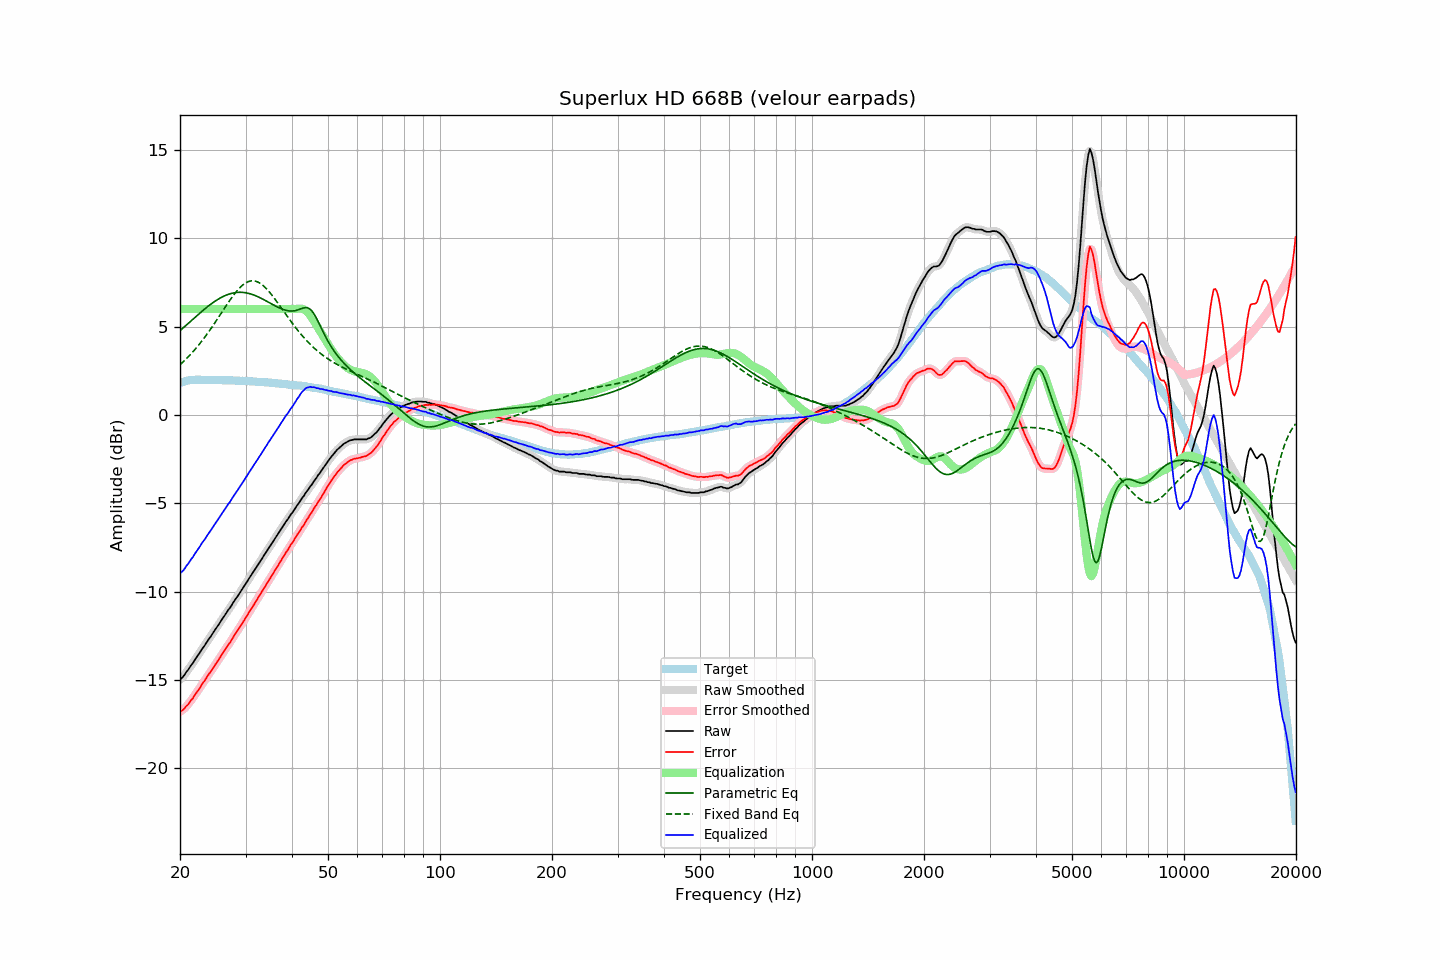

Source data for this figure (header and first rows):
frequency, raw, error, smoothed, error_smoothed, equalization, parametric_eq, fixed_band_eq, equalized_raw, equalized_smoothed, target
20.00, -14.96, -16.78, -14.97, -16.79, 6.00, 4.78, 2.85, -8.96, -8.97, 1.82
20.20, -14.89, -16.74, -14.88, -16.73, 6.00, 4.86, 2.93, -8.89, -8.88, 1.85
20.40, -14.80, -16.68, -14.78, -16.66, 6.00, 4.94, 3.02, -8.80, -8.78, 1.88
20.61, -14.68, -16.58, -14.68, -16.58, 6.00, 5.02, 3.10, -8.68, -8.68, 1.90
20.81, -14.53, -16.46, -14.55, -16.48, 6.00, 5.10, 3.19, -8.53, -8.55, 1.93
21.02, -14.43, -16.39, -14.42, -16.37, 6.00, 5.18, 3.28, -8.43, -8.42, 1.96
21.23, -14.29, -16.26, -14.29, -16.26, 6.00, 5.27, 3.38, -8.29, -8.29, 1.97
21.44, -14.15, -16.13, -14.16, -16.14, 6.00, 5.35, 3.48, -8.15, -8.16, 1.98
21.66, -14.04, -16.03, -14.02, -16.01, 6.00, 5.43, 3.58, -8.04, -8.02, 1.99
21.87, -13.89, -15.88, -13.89, -15.88, 6.00, 5.51, 3.68, -7.89, -7.89, 1.99
22.09, -13.75, -15.75, -13.76, -15.75, 6.00, 5.59, 3.79, -7.75, -7.76, 2.00
22.31, -13.62, -15.62, -13.62, -15.62, 6.00, 5.67, 3.89, -7.62, -7.62, 2.00
22.54, -13.49, -15.49, -13.48, -15.48, 6.00, 5.75, 4.01, -7.49, -7.48, 2.00
22.76, -13.35, -15.35, -13.35, -15.34, 6.00, 5.83, 4.12, -7.35, -7.35, 2.00
22.99, -13.20, -15.19, -13.21, -15.21, 6.00, 5.90, 4.24, -7.20, -7.21, 1.99
23.22, -13.09, -15.08, -13.08, -15.07, 6.00, 5.98, 4.36, -7.09, -7.08, 1.99
23.45, -12.95, -14.94, -12.94, -14.93, 6.00, 6.05, 4.48, -6.95, -6.94, 1.99
23.69, -12.80, -14.79, -12.81, -14.80, 6.00, 6.13, 4.60, -6.80, -6.81, 1.99
23.92, -12.67, -14.65, -12.67, -14.66, 6.00, 6.20, 4.73, -6.67, -6.67, 1.99
24.16, -12.55, -14.54, -12.54, -14.53, 6.00, 6.27, 4.86, -6.55, -6.54, 2.00
24.40, -12.41, -14.40, -12.41, -14.40, 6.00, 6.33, 4.99, -6.41, -6.41, 2.00
24.65, -12.27, -14.26, -12.27, -14.26, 6.00, 6.40, 5.13, -6.27, -6.27, 1.98
24.89, -12.13, -14.11, -12.13, -14.12, 6.00, 6.46, 5.26, -6.13, -6.13, 1.98
25.14, -12.00, -13.98, -12.00, -13.98, 6.00, 6.52, 5.40, -6.00, -6.00, 1.98
25.39, -11.87, -13.85, -11.86, -13.84, 6.00, 6.57, 5.54, -5.87, -5.86, 1.98
25.65, -11.72, -13.70, -11.72, -13.70, 6.00, 6.62, 5.68, -5.72, -5.72, 1.98
25.91, -11.58, -13.55, -11.58, -13.56, 6.00, 6.67, 5.81, -5.58, -5.58, 1.97
26.16, -11.45, -13.42, -11.45, -13.42, 6.00, 6.72, 5.95, -5.45, -5.45, 1.97
26.43, -11.31, -13.28, -11.31, -13.28, 6.00, 6.76, 6.09, -5.31, -5.31, 1.97
26.69, -11.18, -13.15, -11.18, -13.15, 6.00, 6.80, 6.23, -5.18, -5.18, 1.97
26.96, -11.03, -13.00, -11.04, -13.02, 6.00, 6.83, 6.36, -5.03, -5.04, 1.97
27.23, -10.92, -12.89, -10.91, -12.88, 6.00, 6.86, 6.50, -4.92, -4.91, 1.97
27.50, -10.78, -12.75, -10.77, -12.74, 6.00, 6.89, 6.63, -4.78, -4.77, 1.97
27.77, -10.63, -12.59, -10.63, -12.59, 6.00, 6.91, 6.75, -4.63, -4.63, 1.96
28.05, -10.49, -12.45, -10.49, -12.45, 6.00, 6.93, 6.87, -4.49, -4.49, 1.96
28.33, -10.36, -12.30, -10.36, -12.31, 6.00, 6.94, 6.98, -4.36, -4.36, 1.95
28.62, -10.23, -12.18, -10.23, -12.17, 6.00, 6.95, 7.09, -4.23, -4.23, 1.95
28.90, -10.09, -12.03, -10.09, -12.03, 6.00, 6.95, 7.19, -4.09, -4.09, 1.94
29.19, -9.95, -11.88, -9.95, -11.89, 6.00, 6.95, 7.28, -3.95, -3.95, 1.93
29.48, -9.81, -11.75, -9.81, -11.75, 6.00, 6.94, 7.36, -3.81, -3.81, 1.94
29.78, -9.67, -11.60, -9.67, -11.60, 6.00, 6.93, 7.43, -3.67, -3.67, 1.93
30.08, -9.53, -11.46, -9.53, -11.46, 6.00, 6.92, 7.49, -3.53, -3.53, 1.93
30.38, -9.39, -11.31, -9.39, -11.31, 6.00, 6.90, 7.53, -3.39, -3.39, 1.92
30.68, -9.24, -11.16, -9.25, -11.16, 6.00, 6.88, 7.57, -3.24, -3.25, 1.92
30.99, -9.10, -11.01, -9.10, -11.01, 6.00, 6.85, 7.59, -3.10, -3.10, 1.91
31.30, -8.97, -10.88, -8.96, -10.87, 6.00, 6.82, 7.60, -2.97, -2.96, 1.91
31.61, -8.82, -10.72, -8.82, -10.72, 6.00, 6.79, 7.59, -2.82, -2.82, 1.90
31.93, -8.68, -10.57, -8.68, -10.58, 6.00, 6.76, 7.58, -2.68, -2.68, 1.89
32.24, -8.55, -10.43, -8.54, -10.43, 6.00, 6.72, 7.55, -2.55, -2.54, 1.88
32.57, -8.40, -10.28, -8.40, -10.28, 6.00, 6.68, 7.50, -2.40, -2.40, 1.88
32.89, -8.26, -10.14, -8.26, -10.14, 6.00, 6.63, 7.45, -2.26, -2.26, 1.88
33.22, -8.13, -10.00, -8.12, -9.99, 6.00, 6.59, 7.38, -2.13, -2.12, 1.87
33.55, -7.98, -9.84, -7.98, -9.85, 6.00, 6.54, 7.31, -1.98, -1.98, 1.87
33.89, -7.84, -9.69, -7.84, -9.70, 6.00, 6.49, 7.22, -1.84, -1.84, 1.85
34.23, -7.70, -9.55, -7.70, -9.55, 6.00, 6.44, 7.13, -1.70, -1.70, 1.85
34.57, -7.55, -9.39, -7.56, -9.40, 6.00, 6.39, 7.03, -1.55, -1.56, 1.84
34.92, -7.42, -9.25, -7.42, -9.25, 6.00, 6.34, 6.92, -1.42, -1.42, 1.83
35.27, -7.28, -9.11, -7.28, -9.10, 6.00, 6.29, 6.81, -1.28, -1.28, 1.83
35.62, -7.13, -8.95, -7.14, -8.95, 6.00, 6.24, 6.69, -1.13, -1.14, 1.82
35.97, -7.00, -8.80, -7.00, -8.80, 6.00, 6.19, 6.57, -1.00, -1.00, 1.80
... 635 more rows
